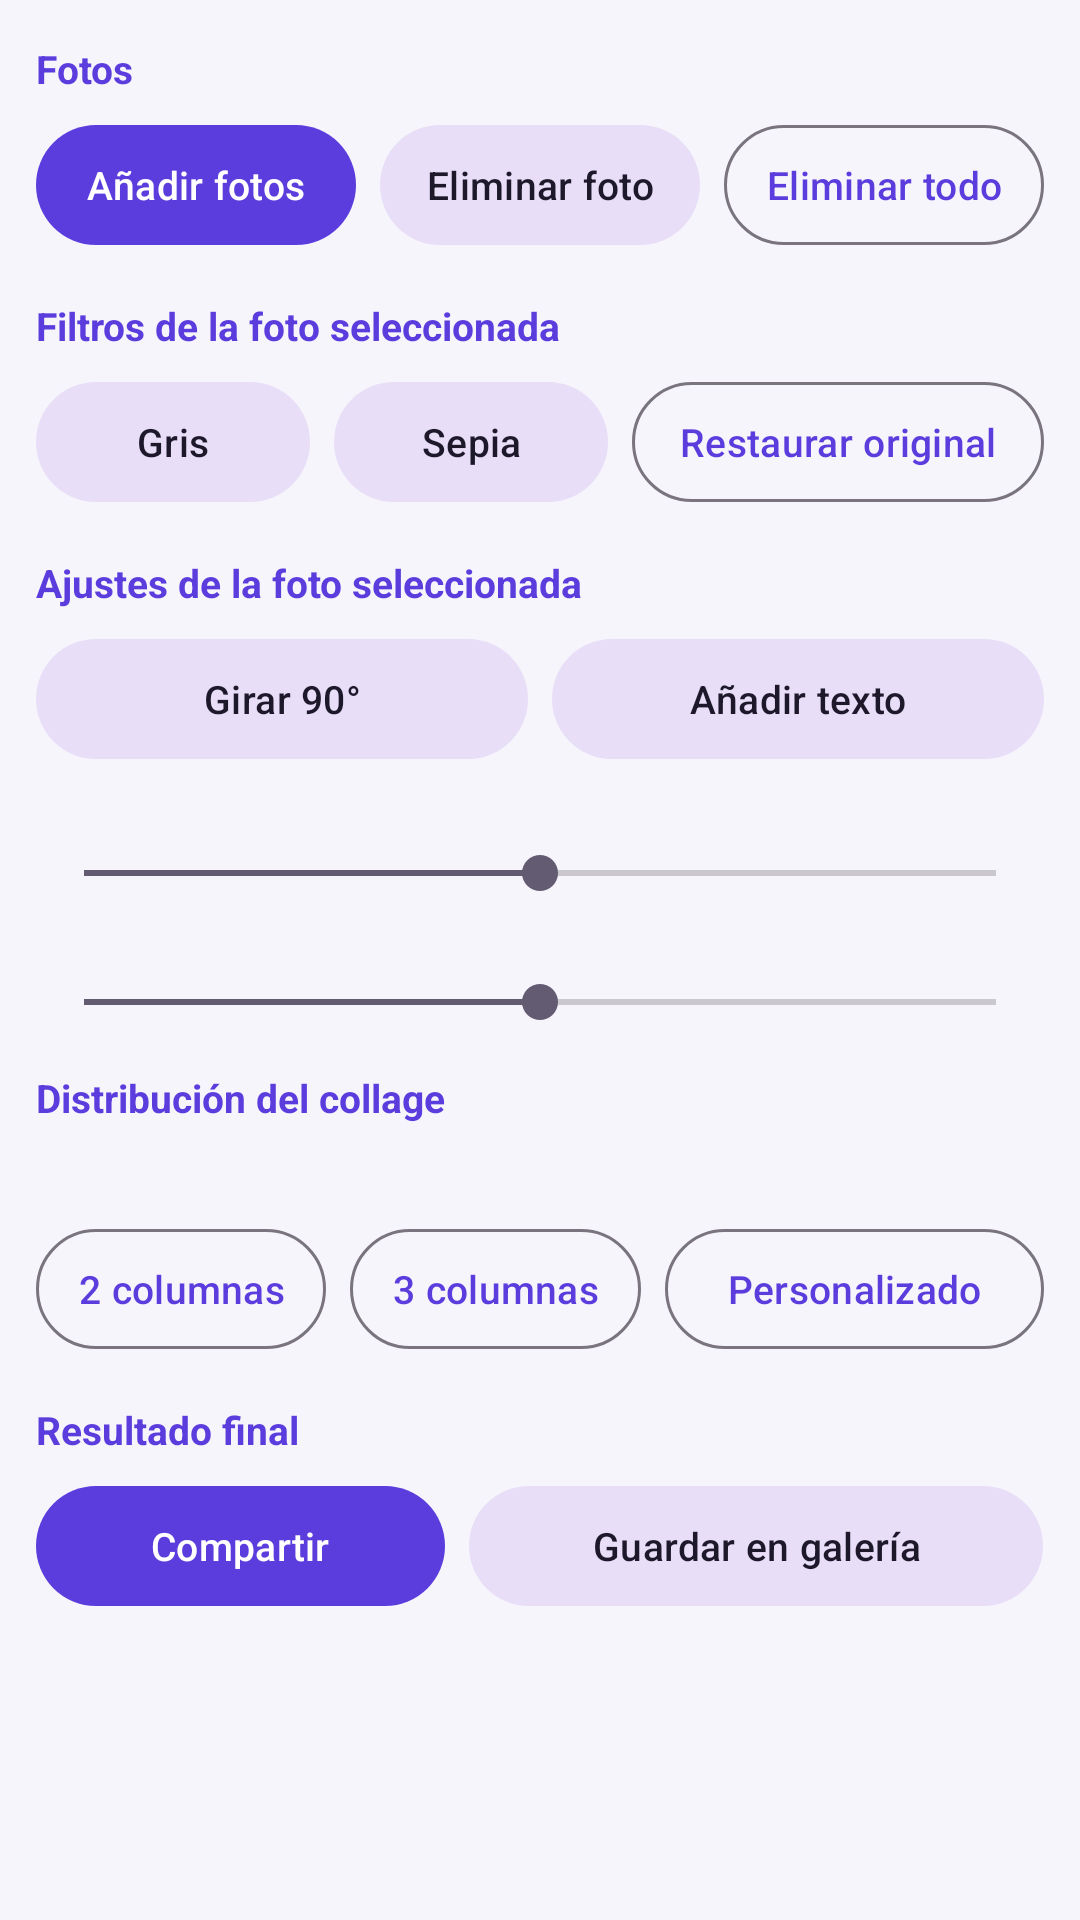

Here is an Android app screen rendered from its layout file. Give the layout XML and the strings, colors and styles it references.
<!-- AndroidManifest.xml: application theme Theme.PhotoCollage -->
<!-- res/layout/panel_controls.xml -->
<?xml version="1.0" encoding="utf-8"?>
<LinearLayout xmlns:android="http://schemas.android.com/apk/res/android"
    xmlns:tools="http://schemas.android.com/tools"
    android:layout_width="match_parent"
    android:layout_height="wrap_content"
    android:orientation="vertical"
    android:paddingStart="12dp"
    android:paddingTop="0dp"
    android:paddingEnd="12dp"
    android:paddingBottom="16dp">

    <TextView
        style="@style/TextSection"
        android:layout_width="wrap_content"
        android:layout_height="wrap_content"
        android:layout_marginTop="14dp"
        android:layout_marginBottom="6dp"
        android:text="@string/section_photos" />
    <LinearLayout
        android:layout_width="match_parent"
        android:layout_height="wrap_content"
        android:orientation="horizontal">

        <com.google.android.material.button.MaterialButton
            android:id="@+id/btnAdd"
            style="@style/Widget.Material3.Button"
            android:layout_width="0dp"
            android:layout_height="wrap_content"
            android:layout_weight="1"
            android:layout_marginEnd="8dp"
            android:paddingStart="4dp"
            android:paddingEnd="4dp"
            android:text="@string/btn_add"
            android:textSize="13sp" />

        <com.google.android.material.button.MaterialButton
            android:id="@+id/btnDelete"
            style="@style/Widget.Material3.Button.TonalButton"
            android:layout_width="0dp"
            android:layout_height="wrap_content"
            android:layout_weight="1"
            android:layout_marginEnd="8dp"
            android:paddingStart="4dp"
            android:paddingEnd="4dp"
            android:text="@string/btn_delete"
            android:textSize="13sp" />

        <com.google.android.material.button.MaterialButton
            android:id="@+id/btnDeleteAll"
            style="@style/Widget.Material3.Button.OutlinedButton"
            android:layout_width="0dp"
            android:layout_height="wrap_content"
            android:layout_weight="1"
            android:paddingStart="4dp"
            android:paddingEnd="4dp"
            android:text="@string/btn_delete_all"
            android:textSize="13sp" />

    </LinearLayout>

    <TextView
        style="@style/TextSection"
        android:layout_width="wrap_content"
        android:layout_height="wrap_content"
        android:layout_marginTop="14dp"
        android:layout_marginBottom="6dp"
        android:text="@string/section_filters" />
    <LinearLayout
        android:layout_width="match_parent"
        android:layout_height="wrap_content"
        android:orientation="horizontal">

        <com.google.android.material.button.MaterialButton
            android:id="@+id/btnGray"
            style="@style/Widget.Material3.Button.TonalButton"
            android:layout_width="0dp"
            android:layout_height="wrap_content"
            android:layout_weight="1"
            android:layout_marginEnd="8dp"
            android:paddingStart="4dp"
            android:paddingEnd="4dp"
            android:text="@string/btn_gray"
            android:textSize="13sp" />

        <com.google.android.material.button.MaterialButton
            android:id="@+id/btnSepia"
            style="@style/Widget.Material3.Button.TonalButton"
            android:layout_width="0dp"
            android:layout_height="wrap_content"
            android:layout_weight="1"
            android:layout_marginEnd="8dp"
            android:paddingStart="4dp"
            android:paddingEnd="4dp"
            android:text="@string/btn_sepia"
            android:textSize="13sp" />

        <com.google.android.material.button.MaterialButton
            android:id="@+id/btnRestore"
            style="@style/Widget.Material3.Button.OutlinedButton"
            android:layout_width="0dp"
            android:layout_height="wrap_content"
            android:layout_weight="1.5"
            android:paddingStart="4dp"
            android:paddingEnd="4dp"
            android:text="@string/btn_restore"
            android:textSize="13sp" />

    </LinearLayout>

    <TextView
        style="@style/TextSection"
        android:layout_width="wrap_content"
        android:layout_height="wrap_content"
        android:layout_marginTop="14dp"
        android:layout_marginBottom="6dp"
        android:text="@string/section_adjust" />
    <LinearLayout
        android:layout_width="match_parent"
        android:layout_height="wrap_content"
        android:orientation="horizontal">

        <com.google.android.material.button.MaterialButton
            android:id="@+id/btnRotate"
            style="@style/Widget.Material3.Button.TonalButton"
            android:layout_width="0dp"
            android:layout_height="wrap_content"
            android:layout_weight="1"
            android:layout_marginEnd="8dp"
            android:paddingStart="4dp"
            android:paddingEnd="4dp"
            android:text="@string/btn_rotate"
            android:textSize="13sp" />

        <com.google.android.material.button.MaterialButton
            android:id="@+id/btnText"
            style="@style/Widget.Material3.Button.TonalButton"
            android:layout_width="0dp"
            android:layout_height="wrap_content"
            android:layout_weight="1"
            android:paddingStart="4dp"
            android:paddingEnd="4dp"
            android:text="@string/btn_text"
            android:textSize="13sp" />

    </LinearLayout>

    <TextView
        android:id="@+id/tvBrightness"
        android:layout_width="wrap_content"
        android:layout_height="wrap_content"
        android:layout_marginTop="6dp"
        tools:text="Brillo: 0"
        android:textColor="@color/on_surface" />

    <SeekBar
        android:id="@+id/seekBrightness"
        android:layout_width="match_parent"
        android:layout_height="wrap_content"
        android:max="200"
        android:progress="100" />
    <TextView
        android:id="@+id/tvSaturation"
        android:layout_width="wrap_content"
        android:layout_height="wrap_content"
        android:layout_marginTop="6dp"
        tools:text="Saturación: 100"
        android:textColor="@color/on_surface" />

    <SeekBar
        android:id="@+id/seekSaturation"
        android:layout_width="match_parent"
        android:layout_height="wrap_content"
        android:max="200"
        android:progress="100" />
    <TextView
        style="@style/TextSection"
        android:layout_width="wrap_content"
        android:layout_height="wrap_content"
        android:layout_marginTop="14dp"
        android:layout_marginBottom="6dp"
        android:text="@string/section_layout" />
    <TextView
        android:id="@+id/tvColumns"
        android:layout_width="wrap_content"
        android:layout_height="wrap_content"
        android:layout_marginBottom="6dp"
        tools:text="Columnas: 2"
        android:textColor="@color/on_surface" />
    <LinearLayout
        android:layout_width="match_parent"
        android:layout_height="wrap_content"
        android:orientation="horizontal">

        <com.google.android.material.button.MaterialButton
            android:id="@+id/btnCols2"
            style="@style/Widget.Material3.Button.OutlinedButton"
            android:layout_width="0dp"
            android:layout_height="wrap_content"
            android:layout_weight="1"
            android:layout_marginEnd="8dp"
            android:paddingStart="4dp"
            android:paddingEnd="4dp"
            android:text="@string/btn_cols_2"
            android:textSize="13sp" />

        <com.google.android.material.button.MaterialButton
            android:id="@+id/btnCols3"
            style="@style/Widget.Material3.Button.OutlinedButton"
            android:layout_width="0dp"
            android:layout_height="wrap_content"
            android:layout_weight="1"
            android:layout_marginEnd="8dp"
            android:paddingStart="4dp"
            android:paddingEnd="4dp"
            android:text="@string/btn_cols_3"
            android:textSize="13sp" />

        <com.google.android.material.button.MaterialButton
            android:id="@+id/btnColsCustom"
            style="@style/Widget.Material3.Button.OutlinedButton"
            android:layout_width="0dp"
            android:layout_height="wrap_content"
            android:layout_weight="1.3"
            android:paddingStart="4dp"
            android:paddingEnd="4dp"
            android:text="@string/btn_cols_custom"
            android:textSize="13sp" />

    </LinearLayout>

    <TextView
        style="@style/TextSection"
        android:layout_width="wrap_content"
        android:layout_height="wrap_content"
        android:layout_marginTop="14dp"
        android:layout_marginBottom="6dp"
        android:text="@string/section_export" />
    <LinearLayout
        android:layout_width="match_parent"
        android:layout_height="wrap_content"
        android:orientation="horizontal">

        <com.google.android.material.button.MaterialButton
            android:id="@+id/btnShare"
            style="@style/Widget.Material3.Button"
            android:layout_width="0dp"
            android:layout_height="wrap_content"
            android:layout_weight="1"
            android:layout_marginEnd="8dp"
            android:paddingStart="4dp"
            android:paddingEnd="4dp"
            android:text="@string/btn_share"
            android:textSize="13sp" />

        <com.google.android.material.button.MaterialButton
            android:id="@+id/btnSave"
            style="@style/Widget.Material3.Button.TonalButton"
            android:layout_width="0dp"
            android:layout_height="wrap_content"
            android:layout_weight="1.4"
            android:paddingStart="4dp"
            android:paddingEnd="4dp"
            android:text="@string/btn_save"
            android:textSize="13sp" />

    </LinearLayout>

</LinearLayout>
<!-- resources referenced by this layout -->
<resources>
  <color name="on_surface">#1C1B22</color>
  <string name="btn_add">Añadir fotos</string>
  <string name="btn_cols_2">2 columnas</string>
  <string name="btn_cols_3">3 columnas</string>
  <string name="btn_cols_custom">Personalizado</string>
  <string name="btn_delete">Eliminar foto</string>
  <string name="btn_delete_all">Eliminar todo</string>
  <string name="btn_gray">Gris</string>
  <string name="btn_restore">Restaurar original</string>
  <string name="btn_rotate">Girar 90°</string>
  <string name="btn_save">Guardar en galería</string>
  <string name="btn_sepia">Sepia</string>
  <string name="btn_share">Compartir</string>
  <string name="btn_text">Añadir texto</string>
  <string name="section_adjust">Ajustes de la foto seleccionada</string>
  <string name="section_export">Resultado final</string>
  <string name="section_filters">Filtros de la foto seleccionada</string>
  <string name="section_layout">Distribución del collage</string>
  <string name="section_photos">Fotos</string>
  <style name="TextSection">
          <item name="android:textSize">13sp</item>
          <item name="android:textStyle">bold</item>
          <item name="android:textColor">@color/brand_primary</item>
      </style>
  <style name="Theme.PhotoCollage" parent="Theme.Material3.Light.NoActionBar">
          <item name="colorPrimary">@color/brand_primary</item>
          <item name="colorOnPrimary">@color/brand_on_primary</item>
          <item name="colorPrimaryContainer">@color/brand_primary_container</item>
          <item name="colorOnPrimaryContainer">@color/brand_on_primary_container</item>
          <item name="android:colorBackground">@color/app_background</item>
          <item name="colorSurface">@color/surface</item>
          <item name="colorOnSurface">@color/on_surface</item>
          <item name="colorOnSurfaceVariant">@color/on_surface_variant</item>
          <item name="colorError">@color/error</item>
      </style>
  <color name="brand_primary">#5B3CDD</color>
  <color name="brand_on_primary">#FFFFFF</color>
  <color name="brand_primary_container">#E9E3FF</color>
  <color name="brand_on_primary_container">#1D0B63</color>
  <color name="app_background">#F6F5FB</color>
  <color name="surface">#FFFFFF</color>
  <color name="on_surface_variant">#5D5A6B</color>
  <color name="error">#BA1A1A</color>
</resources>
